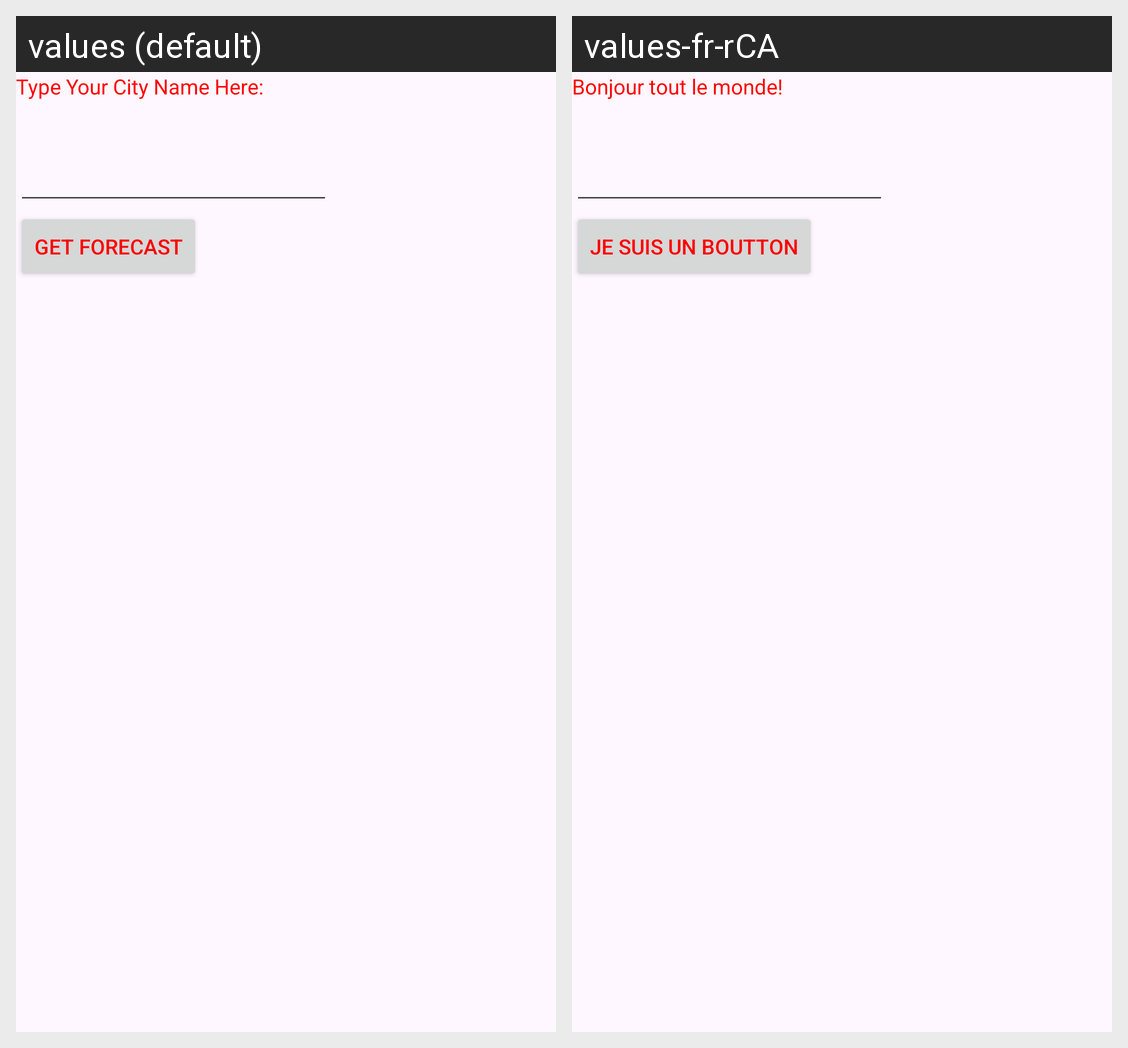

This grid shows one Android layout under two languages. Give, for every string resource on the screen, its name, the default text and each shown locale's text.
Android screen res/layout/activity_main.xml rendered under 2 locales, left to right: values (default), values-fr-rCA. Device: Nexus 5 (rendered at 1080×1920; each locale shown at half size, 540×960, under a caption strip naming it); theme Theme.OwensAndroidLab.
Strings drawn on this screen, with the default value and each locale's value (text and hints the layout hard-codes, and strings that could not be matched under every locale, appear in the picture but are not listed):

hello_message
  values: Type Your City Name Here:
  values-fr-rCA: Bonjour tout le monde!

button_message
  values: Get Forecast
  values-fr-rCA: Je suis un boutton
